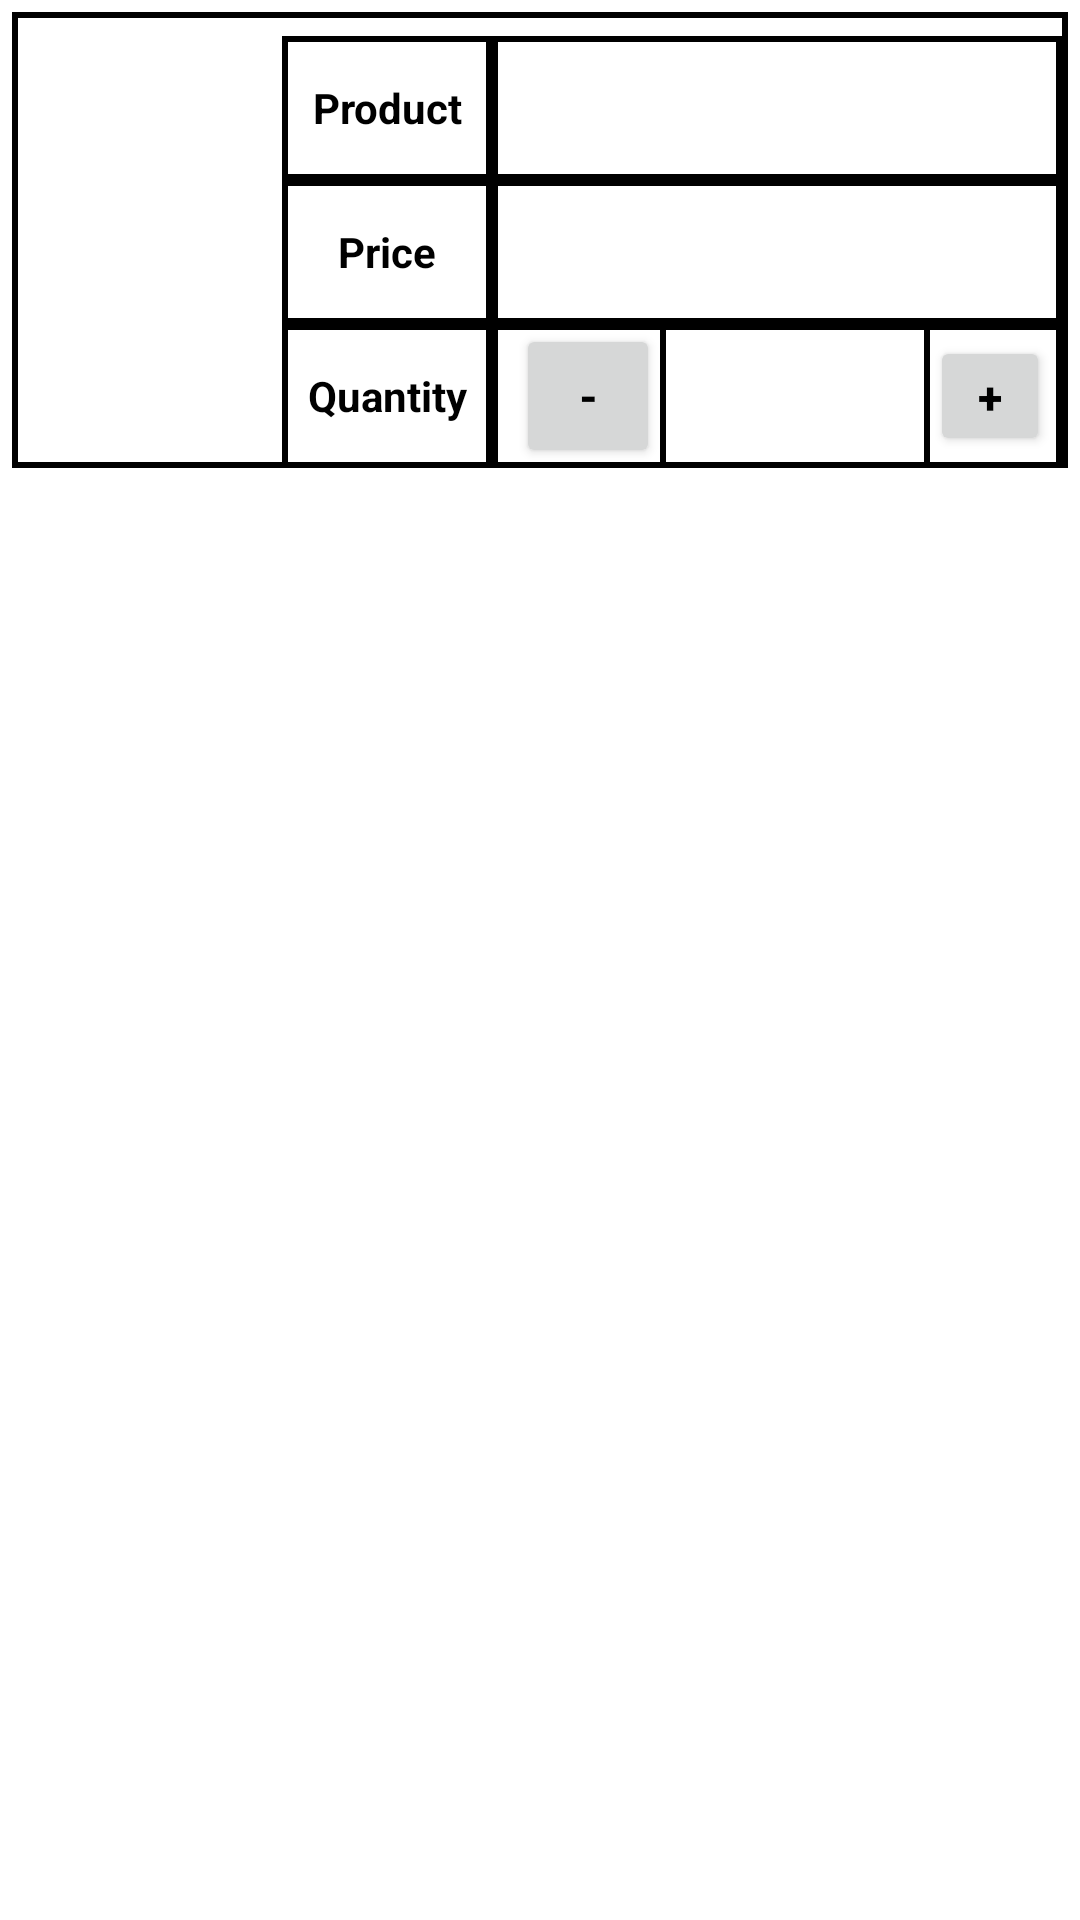

Layout XML and referenced resources for this Android screen:
<!-- AndroidManifest.xml: application theme Theme.MedExpress -->
<!-- res/layout/shop_cart_layout.xml -->
<?xml version="1.0" encoding="utf-8"?>
<LinearLayout xmlns:android="http://schemas.android.com/apk/res/android"
    xmlns:app="http://schemas.android.com/apk/res-auto"
    xmlns:tools="http://schemas.android.com/tools"
    android:layout_width="match_parent"
    android:orientation="vertical"
    android:layout_height="match_parent">


        <LinearLayout
            android:layout_width="match_parent"
            android:layout_height="wrap_content"
            android:background="@drawable/layout_frame"
            android:layout_margin="4dp"
            android:orientation="horizontal">

            <ImageView
                android:id="@+id/cartProductView"   xmlns:app="http://schemas.android.com/apk/res-auto"
                android:layout_width="70dp"
                android:layout_height="70dp"
                android:layout_gravity="center"
                android:layout_marginStart="4dp"  />

            <LinearLayout
                android:layout_width="wrap_content"
                android:layout_height="wrap_content"
                android:orientation="vertical">

                <TextView
                    android:id="@+id/cartNameView"
                    android:layout_width="70dp"
                    android:layout_height="wrap_content"
                    android:layout_marginStart="16dp"
                    android:layout_marginTop="8dp"
                    android:background="@drawable/layout_frame"
                    android:gravity="center"
                    android:minHeight="48dp"
                    android:text="Product"
                    android:textColor="@color/black"
                    android:textColorHint="@color/black"
                    android:textIsSelectable="true"
                    android:textSize="14sp"
                    android:textStyle="bold" />

                <TextView
                    android:id="@+id/cartPriceView"
                    android:layout_width="70dp"
                    android:layout_height="wrap_content"
                    android:layout_marginStart="16dp"
                    android:background="@drawable/layout_frame"
                    android:gravity="center"
                    android:minHeight="48dp"
                    android:text="Price"
                    android:textColor="@color/black"
                    android:textColorHint="@color/black"
                    android:textIsSelectable="true"
                    android:textSize="14sp"
                    android:textStyle="bold" />

                <TextView
                    android:id="@+id/cartQuantityView"
                    android:layout_width="70dp"
                    android:layout_height="wrap_content"
                    android:layout_marginStart="16dp"
                    android:background="@drawable/layout_frame"
                    android:gravity="center"
                    android:minHeight="48dp"
                    android:text="Quantity"
                    android:textColor="@color/black"
                    android:textColorHint="@color/black"
                    android:textIsSelectable="true"
                    android:textSize="14sp"
                    android:textStyle="bold" />

            </LinearLayout>

            <LinearLayout
                android:layout_width="190dp"
                android:layout_height="wrap_content"
                android:orientation="vertical">

                <TextView
                    android:id="@+id/cartProductNameView"
                    android:layout_width="match_parent"
                    android:layout_height="wrap_content"
                    android:layout_marginTop="8dp"
                    android:background="@drawable/layout_frame"
                    android:gravity="center"
                    android:minHeight="48dp"
                    android:textColor="@color/black"
                    android:textColorHint="@color/black"
                    android:textIsSelectable="true"
                    android:textSize="14sp"
                    android:textStyle="bold"
                    tools:ignore="SpeakableTextPresentCheck" />

                <TextView
                    android:id="@+id/cartProductPriceView"
                    android:layout_width="match_parent"
                    android:layout_height="wrap_content"
                    android:background="@drawable/layout_frame"
                    android:gravity="center"
                    android:minHeight="48dp"
                    android:textColor="@color/black"
                    android:textColorHint="@color/black"
                    android:textIsSelectable="true"
                    android:textSize="14sp"
                    android:textStyle="bold"
                    tools:ignore="SpeakableTextPresentCheck" />

                <LinearLayout
                    android:layout_width="match_parent"
                    android:layout_height="wrap_content"
                    android:orientation="horizontal"
                    android:background="@drawable/layout_frame">

                    <Button
                        android:id="@+id/qtyReduceBtn"
                        android:layout_width="48dp"
                        android:layout_height="48dp"
                        android:layout_gravity="center"
                        android:layout_marginStart="8dp"
                        android:text="-"
                        android:textColor="@color/black"
                        android:textSize="15sp"
                        android:textStyle="bold" />

                    <TextView
                        android:id="@+id/cartProductQuantityView"
                        android:layout_width="90dp"
                        android:layout_height="wrap_content"
                        android:layout_gravity="center"
                        android:background="@drawable/layout_frame"
                        android:gravity="center"
                        android:minHeight="48dp"
                        android:textColor="@color/black"
                        android:textColorHint="@color/black"
                        android:textIsSelectable="true"
                        android:textSize="14sp"
                        android:textStyle="bold"
                        tools:ignore="SpeakableTextPresentCheck" />

                    <Button
                        android:id="@+id/qtyPlusBtn"
                        android:layout_width="40dp"
                        android:layout_height="40dp"
                        android:layout_gravity="center"
                        android:text="+"
                        android:textColor="@color/black"
                        android:textSize="15sp"
                        android:textStyle="bold" />
                </LinearLayout>

            </LinearLayout>

            <ImageButton
                android:id="@+id/deleteCartProductBtn"
                android:layout_width="48dp"
                android:layout_height="48dp"
                android:layout_gravity="center"
                android:layout_marginStart="2dp"
                android:background="@drawable/trashcan"
                tools:ignore="SpeakableTextPresentCheck" />

        </LinearLayout>

</LinearLayout>
<!-- resources referenced by this layout -->
<resources>
  <color name="black">#FF000000</color>
  <!-- drawable layout_frame (drawable) -->
  <?xml version="1.0" encoding="utf-8"?>
  <layer-list xmlns:android="http://schemas.android.com/apk/res/android">
  
      <item>
          <shape>
              <solid android:color="#000000" />
          </shape>
      </item>
  
      <item
                  android:bottom="2dp"
                  android:left="2dp"
                  android:right="2dp"
                  android:top="2dp" >
          <shape>
              <solid android:color="#ffffff" />
          </shape>
  
      </item>
  
  </layer-list>
  <!-- drawable trashcan: png bitmap (drawable, 11229 bytes) -->
  <style name="Theme.MedExpress" parent="Theme.MaterialComponents.DayNight.DarkActionBar">
          
          <item name="colorPrimary">@color/blue</item>
          <item name="colorPrimaryVariant">@color/blue</item>
          <item name="colorOnPrimary">@color/white</item>
          
          <item name="colorSecondary">@color/teal_200</item>
          <item name="colorSecondaryVariant">@color/teal_700</item>
          <item name="colorOnSecondary">@color/black</item>
          
          <item name="android:statusBarColor" tools:targetApi="l">?attr/colorPrimaryVariant</item>
          
          <item name="windowActionBar">false</item>
          <item name="windowNoTitle">true</item>
      </style>
  <color name="blue">#00BCD4</color>
  <color name="white">#FFFFFFFF</color>
  <color name="teal_200">#FF03DAC5</color>
  <color name="teal_700">#FF018786</color>
</resources>
